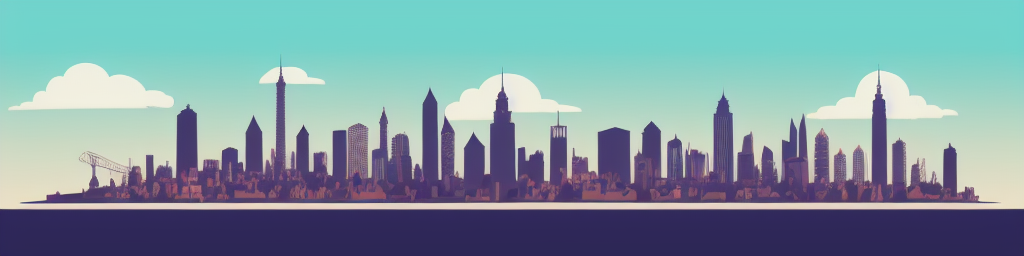
Generation parameters embedded in this image by AUTOMATIC1111 Stable Diffusion web UI or a fork of it (Forge, ...) (PNG 'parameters' text chunk):
Stylized city skyline in daytime


Steps: 20, Sampler: Euler a, CFG scale: 7, Seed: 1748889635, Size: 1024x256, Model hash: bb725eaf2e, Model: Protogen_V2.2